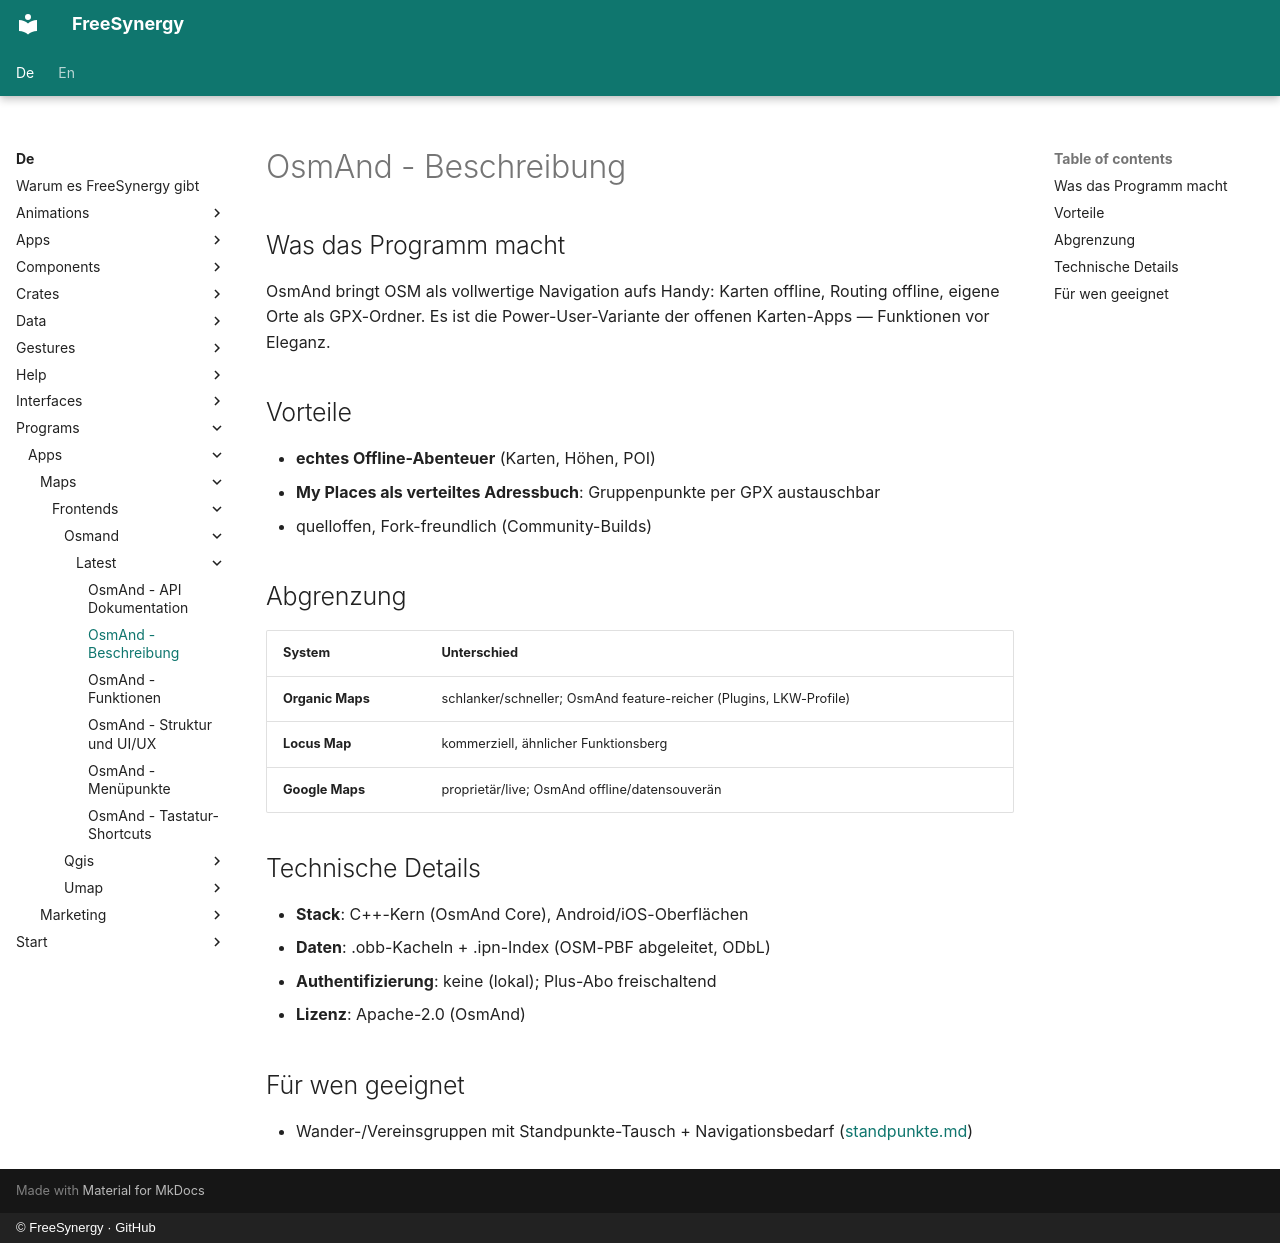

repository: FreeSynergy/fs-documentation · page: de/programs/apps/maps/frontends/osmand/latest/description/index.html · generator: mkdocs · copyright: © FreeSynergy · GitHub

# OsmAnd - Beschreibung

## Was das Programm macht

OsmAnd bringt OSM als vollwertige Navigation aufs Handy: Karten offline, Routing offline, eigene Orte als GPX-Ordner. Es ist die Power-User-Variante der offenen Karten-Apps — Funktionen vor Eleganz.

## Vorteile

- **echtes Offline-Abenteuer** (Karten, Höhen, POI)
- **My Places als verteiltes Adressbuch**: Gruppenpunkte per GPX austauschbar
- quelloffen, Fork-freundlich (Community-Builds)

## Abgrenzung

| System | Unterschied |
|--------|-------------|
| **Organic Maps** | schlanker/schneller; OsmAnd feature-reicher (Plugins, LKW-Profile) |
| **Locus Map** | kommerziell, ähnlicher Funktionsberg |
| **Google Maps** | proprietär/live; OsmAnd offline/datensouverän |

## Technische Details

- **Stack**: C++-Kern (OsmAnd Core), Android/iOS-Oberflächen
- **Daten**: .obb-Kacheln + .ipn-Index (OSM-PBF abgeleitet, ODbL)
- **Authentifizierung**: keine (lokal); Plus-Abo freischaltend
- **Lizenz**: Apache-2.0 (OsmAnd)

## Für wen geeignet

- Wander-/Vereinsgruppen mit Standpunkte-Tausch + Navigationsbedarf ([standpunkte.md](../../../standpunkte.md))
